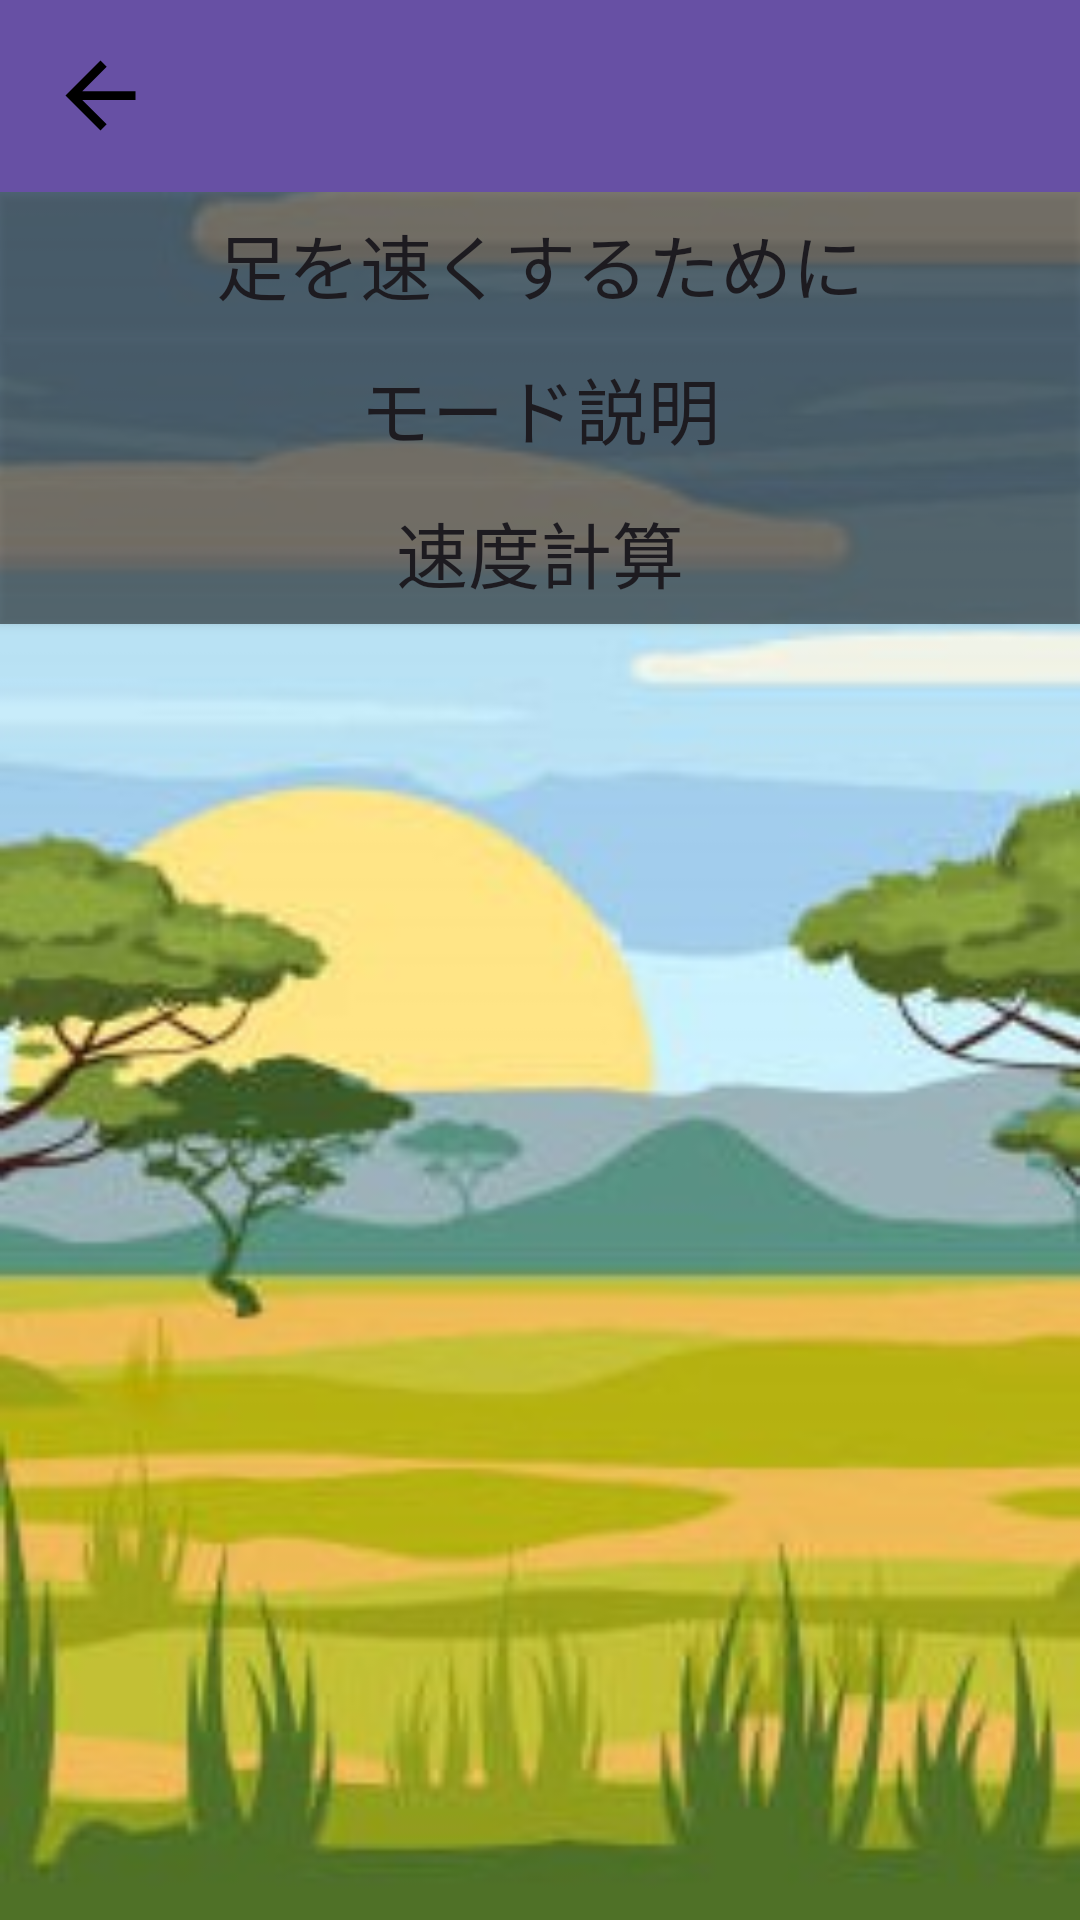

Android layout source for this screen:
<!-- AndroidManifest.xml: application theme Theme.Rush -->
<!-- res/layout/activity_help.xml -->
<?xml version="1.0" encoding="utf-8"?>
<androidx.constraintlayout.widget.ConstraintLayout xmlns:android="http://schemas.android.com/apk/res/android"
    android:layout_width="match_parent"
    android:layout_height="match_parent"
    xmlns:app="http://schemas.android.com/apk/res-auto"
    android:background="@drawable/sabanna">

    <androidx.appcompat.widget.Toolbar
        android:id="@+id/toolbar"
        android:layout_width="match_parent"
        android:layout_height="wrap_content"
        android:background="?attr/colorPrimary"
        android:elevation="4dp"
        android:paddingStart="16dp"
        android:paddingEnd="16dp"
        android:contentInsetStart="0dp"
        android:contentInsetEnd="0dp"
        app:layout_constraintTop_toTopOf="parent"
        app:layout_constraintStart_toStartOf="parent"
        app:layout_constraintEnd_toEndOf="parent">

        <ImageView
            android:id="@+id/back_arrow"
            android:layout_width="35dp"
            android:layout_height="35dp"
            android:src="@drawable/ic_launcher"
            android:contentDescription="Back arrow" />

    </androidx.appcompat.widget.Toolbar>

    <Button
        android:id="@+id/title"
        android:layout_width="0dp"
        android:layout_height="wrap_content"
        android:onClick="onButton1Click"
        android:background="@drawable/buttonbackground"
        android:text="足を速くするために"
        android:textSize="24sp"
        app:layout_constraintTop_toBottomOf="@id/toolbar"
        app:layout_constraintStart_toStartOf="parent"
        app:layout_constraintEnd_toEndOf="parent" />

    <LinearLayout
        android:id="@+id/bottom_sheet"
        android:layout_width="0dp"
        android:layout_height="wrap_content"
        android:background="@android:color/white"
        android:orientation="vertical"
        android:elevation="16dp"
        android:visibility="gone"
        app:layout_constraintTop_toBottomOf="@id/title"
        app:layout_constraintStart_toStartOf="parent"
        app:layout_constraintEnd_toEndOf="parent">

        <TextView
            android:id="@+id/sheet1"
            android:layout_width="match_parent"
            android:layout_height="wrap_content"
            android:text="１ 足の歩幅を変える\n\n２ あしの回転数をあげる"
            android:textSize="20sp"
            android:textColor="@android:color/black"
            android:padding="16dp"
            android:visibility="gone" />
    </LinearLayout>

    <Button
        android:id="@+id/title2"
        android:layout_width="0dp"
        android:layout_height="wrap_content"
        android:onClick="onButton2Click"
        android:text="モード説明"
        android:background="@drawable/buttonbackground"
        android:textSize="24sp"
        app:layout_constraintTop_toBottomOf="@id/bottom_sheet"
        app:layout_constraintStart_toStartOf="parent"
        app:layout_constraintEnd_toEndOf="parent" />

    <LinearLayout
        android:id="@+id/bottom_sheet2"
        android:layout_width="0dp"
        android:layout_height="wrap_content"
        android:background="@android:color/white"
        android:orientation="vertical"
        android:elevation="16dp"
        android:visibility="gone"
        app:layout_constraintTop_toBottomOf="@id/title2"
        app:layout_constraintStart_toStartOf="parent"
        app:layout_constraintEnd_toEndOf="parent">

        <TextView
            android:id="@+id/sheet2"
            android:layout_width="match_parent"
            android:layout_height="wrap_content"
            android:text="@string/sheet_text"
            android:textSize="20sp"
            android:textColor="@android:color/black"
            android:padding="16dp"
            android:visibility="gone" />

    </LinearLayout>

    <Button
        android:id="@+id/title3"
        android:layout_width="0dp"
        android:layout_height="wrap_content"
        android:onClick="onButton3Click"
        android:text="速度計算"
        android:textSize="24sp"
        android:background="@drawable/buttonbackground"
        app:layout_constraintTop_toBottomOf="@id/bottom_sheet2"
        app:layout_constraintStart_toStartOf="parent"
        app:layout_constraintEnd_toEndOf="parent" />

    <LinearLayout
        android:id="@+id/bottom_sheet3"
        android:layout_width="0dp"
        android:layout_height="wrap_content"
        android:background="@android:color/white"
        android:orientation="vertical"
        android:elevation="16dp"
        android:visibility="gone"
        app:layout_constraintTop_toBottomOf="@id/title3"
        app:layout_constraintStart_toStartOf="parent"
        app:layout_constraintEnd_toEndOf="parent">

        <TextView
            android:id="@+id/sheet3"
            android:layout_width="match_parent"
            android:layout_height="wrap_content"
            android:text="時速から秒速の計算の仕方 \n50m走 : 1km=1000m 1時間=3600秒 結果の値×1000÷3600=秒速\n速度=50÷秒速\n\n100m走 : 結果の値×1000÷3600=秒速   速度=100÷秒速"
            android:textSize="20sp"
            android:textColor="@android:color/black"
            android:padding="16dp"
            android:visibility="gone" />
    </LinearLayout>

</androidx.constraintlayout.widget.ConstraintLayout>
<!-- resources referenced by this layout -->
<resources>
  <!-- drawable buttonbackground (drawable) -->
  <shape xmlns:android="http://schemas.android.com/apk/res/android"
      android:shape="rectangle">
      <solid android:color="#80000000" />
  </shape>
  <!-- drawable ic_launcher (drawable) -->
  <vector xmlns:android="http://schemas.android.com/apk/res/android"
      android:width="24dp"
      android:height="24dp"
      android:viewportWidth="24"
      android:viewportHeight="24">
      <path
          android:fillColor="@android:color/black"
          android:pathData="M20,11H7.83l5.59-5.59L12,4l-8,8 8,8 1.41-1.41L7.83,13H20v-2z" />]
  </vector>
  <!-- drawable sabanna: jpg bitmap (drawable, 21023 bytes) -->
  <string name="sheet_text">ノーマルモード\nシンプルな計測モード\nスーパーモード\nカウント回数を変えた計測モード</string>
  <style name="Theme.Rush" parent="Base.Theme.Rush" />
  <style name="Base.Theme.Rush" parent="Theme.Material3.DayNight.NoActionBar">
          
          
      </style>
</resources>
